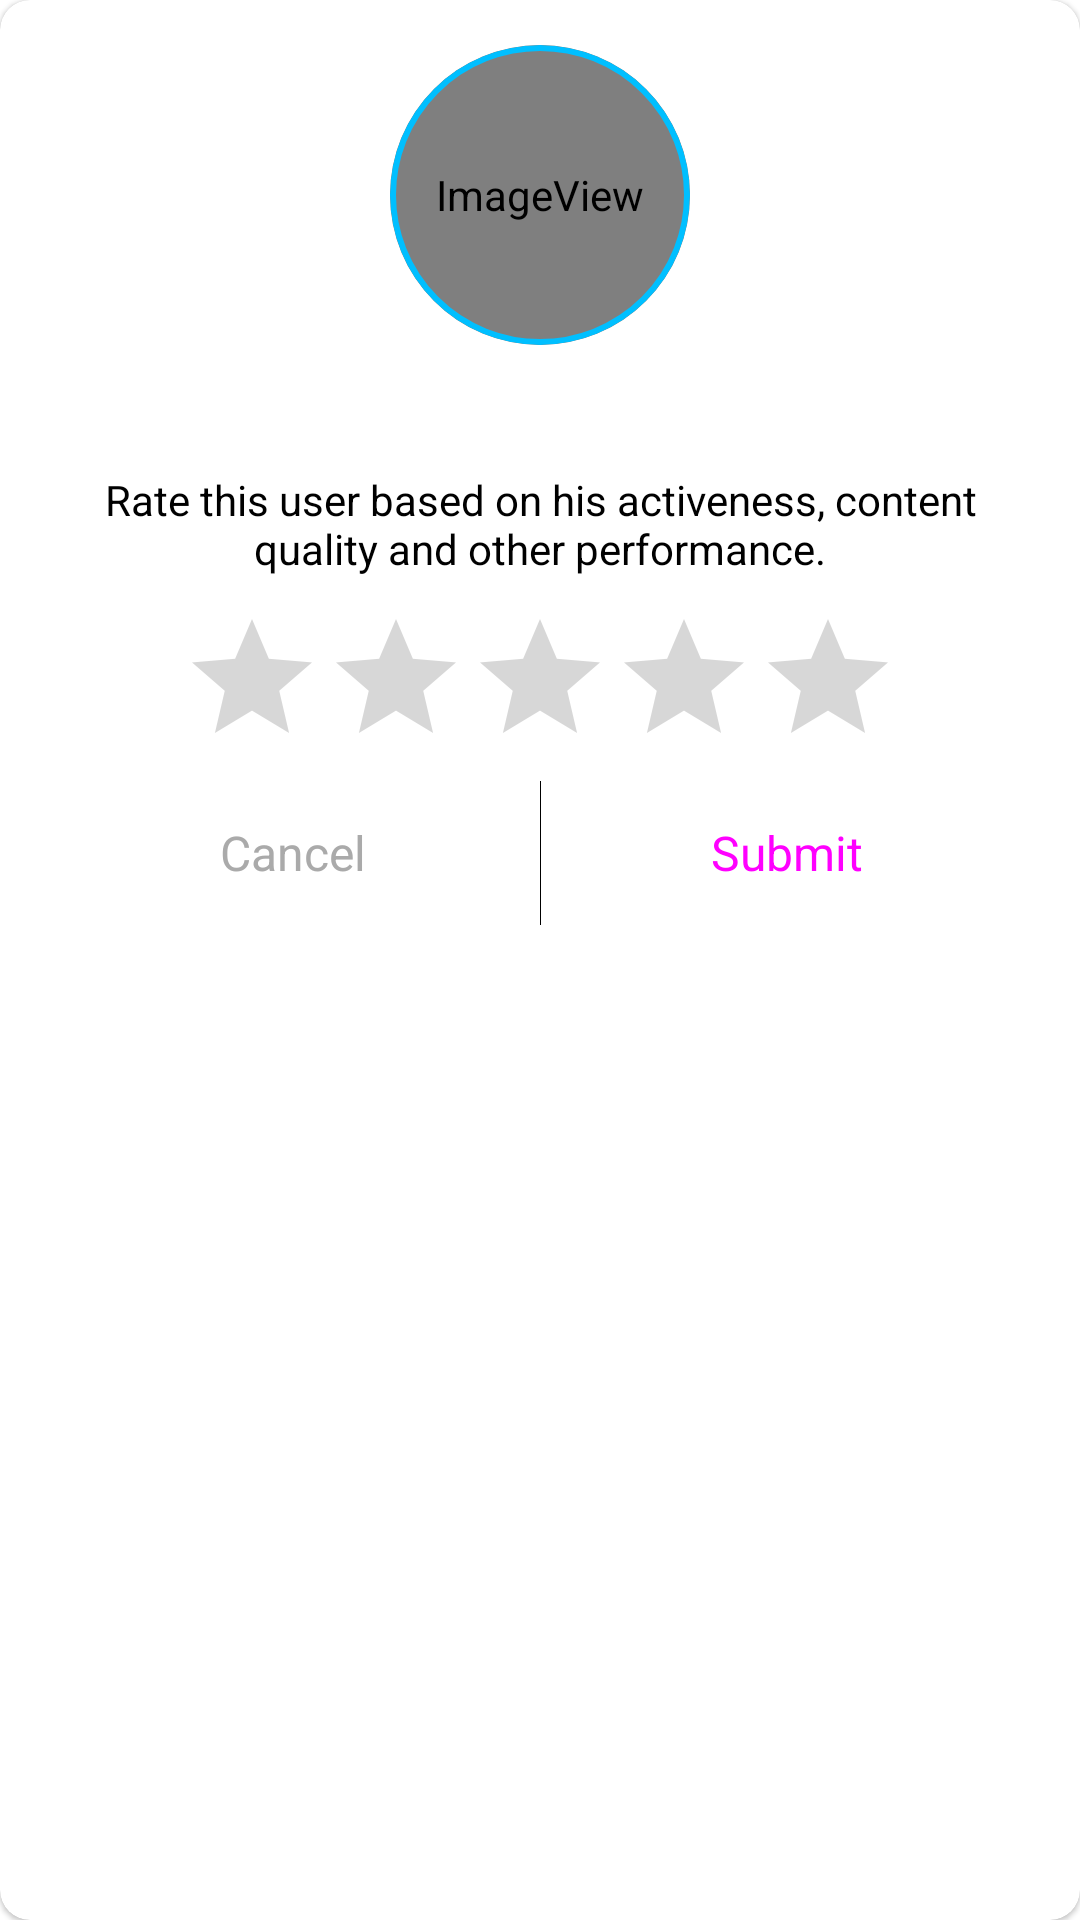

Write the Android layout XML for this screen, with the resource values it uses.
<!-- AndroidManifest.xml: application theme Theme.JISCEDebuggers -->
<!-- res/layout/rating_dialog_layout.xml -->
<?xml version="1.0" encoding="utf-8"?>
<com.google.android.material.card.MaterialCardView xmlns:android="http://schemas.android.com/apk/res/android"
    xmlns:app="http://schemas.android.com/apk/res-auto"
    xmlns:tools="http://schemas.android.com/tools"
    android:layout_width="match_parent"
    android:layout_height="wrap_content"
    app:cardCornerRadius="10dp">

    <LinearLayout
        android:layout_width="match_parent"
        android:layout_height="wrap_content"
        android:gravity="center_horizontal"
        android:orientation="vertical"
        android:padding="15dp">

        <com.google.android.material.card.MaterialCardView
            android:layout_width="100dp"
            android:layout_height="100dp"
            android:layout_marginBottom="10dp"
            app:cardCornerRadius="50dp"
            app:cardElevation="0dp"
            app:strokeColor="?attr/colorPrimary"
            app:strokeWidth="2dp">

            <ImageView
                android:id="@+id/ratingDP"
                android:layout_width="match_parent"
                android:layout_height="match_parent"
                android:scaleType="centerCrop"
                app:srcCompat="@drawable/ic_user_circle" />
        </com.google.android.material.card.MaterialCardView>

        <TextView
            android:id="@+id/ratingText"
            android:layout_width="match_parent"
            android:layout_height="wrap_content"
            android:layout_marginBottom="5dp"
            android:singleLine="true"
            android:textAlignment="center"
            android:textColor="@android:color/black"
            android:textSize="20sp"
            android:textStyle="bold" />

        <TextView
            android:id="@+id/textView2"
            android:layout_width="match_parent"
            android:layout_height="wrap_content"
            android:layout_marginBottom="10dp"
            android:gravity="center_horizontal"
            android:text="Rate this user based on his activeness, content quality and other performance."
            android:textAlignment="center"
            android:textColor="@color/black"
            android:textSize="14sp" />

        <RatingBar
            android:id="@+id/ratingBar"
            android:layout_width="wrap_content"
            android:layout_height="wrap_content"
            android:layout_marginBottom="10dp"
            android:minHeight="0dp"
            android:numStars="5"
            android:stepSize="1"
            tools:ignore="SpeakableTextPresentCheck" />

        <LinearLayout
            android:layout_width="match_parent"
            android:layout_height="match_parent"
            android:divider="@color/black"
            android:orientation="horizontal"
            android:showDividers="middle">

            <Button
                android:id="@+id/cancel"
                style="@style/Widget.Material3.Button.TextButton"
                android:layout_width="match_parent"
                android:layout_height="wrap_content"
                android:layout_marginLeft="15dp"
                android:layout_marginRight="15dp"
                android:layout_weight="1"
                android:text="Cancel"
                android:textColor="@android:color/darker_gray"
                android:textSize="16sp"
                app:cornerRadius="25dp"
                app:rippleColor="@android:color/darker_gray"
                app:strokeColor="@android:color/darker_gray"
                app:strokeWidth="2dp"
                tools:ignore="TouchTargetSizeCheck" />

            <Button
                android:id="@+id/submit"
                style="@style/Widget.Material3.Button.TextButton"
                android:layout_width="match_parent"
                android:layout_height="wrap_content"
                android:layout_marginLeft="15dp"
                android:layout_marginRight="15dp"
                android:layout_weight="1"
                android:text="Submit"
                android:textSize="16sp"
                app:cornerRadius="25dp"
                app:rippleColor="?attr/colorPrimary"
                app:strokeColor="?attr/colorPrimary"
                app:strokeWidth="2dp"
                tools:ignore="TouchTargetSizeCheck" />

        </LinearLayout>
    </LinearLayout>
</com.google.android.material.card.MaterialCardView>
<!-- resources referenced by this layout -->
<resources>
  <color name="black">#FF000000</color>
  <!-- drawable ic_user_circle (drawable) -->
  <vector xmlns:android="http://schemas.android.com/apk/res/android"
      android:width="24dp"
      android:height="24dp"
      android:viewportWidth="24"
      android:viewportHeight="24"
      android:tint="?attr/colorControlNormal">
    <path
        android:fillColor="@android:color/white"
        android:pathData="M12,0C5.4,0,0,5.4,0,12s5.4,12,12,12s12-5.4,12-12S18.6,0,12,0z M12,3.6c2,0,3.6,1.6,3.6,3.6S14,10.8,12,10.8
  	S8.4,9.2,8.4,7.2S10,3.6,12,3.6z M12,20.6c-3,0-5.7-1.5-7.2-3.9c0-2.4,4.8-3.7,7.2-3.7c2.4,0,7.2,1.3,7.2,3.7
  	C17.7,19.1,15,20.6,12,20.6z"/>
  </vector>
  <style name="Theme.JISCEDebuggers" parent="Theme.MaterialComponents.Light.NoActionBar">
           Primary brand color.
          <item name="colorPrimary">@color/deep_sky_blue</item>
          <item name="colorPrimaryVariant">@color/light_sky_blue</item>
          <item name="colorOnPrimary">@color/white</item>
          
          <item name="colorSecondary">@color/deep_sky_blue</item>
          <item name="colorSecondaryVariant">@color/light_sky_blue</item>
          <item name="colorOnSecondary">@color/black</item>
          
          <item name="android:statusBarColor" tools:targetApi="l">?attr/colorPrimary</item>
  
          
  
          <item name="android:windowAnimationStyle">@style/CustomActivityAnimation</item>
          <item name="android:textColor">@color/black</item>
      </style>
  <color name="deep_sky_blue">#FF00BFFF</color>
  <color name="light_sky_blue">#FFCBEBFF</color>
  <color name="white">#FFFFFFFF</color>
  <style name="CustomActivityAnimation" parent="@android:style/Animation.Activity">
          <item name="android:activityOpenEnterAnimation">@anim/slide_up</item>
          <item name="android:activityOpenExitAnimation">@anim/no_anim</item>
          <item name="android:activityCloseEnterAnimation">@anim/no_anim</item>
          <item name="android:activityCloseExitAnimation">@anim/slide_down</item>
      </style>
</resources>
